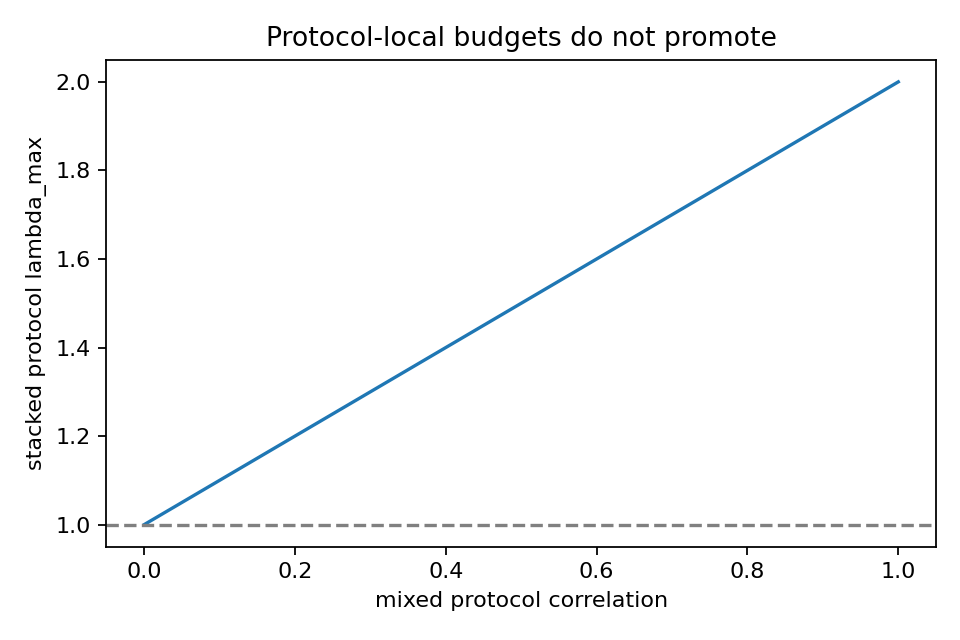

The table this chart was drawn from, first rows:
mixed_route_correlation, route_diag_budget, stacked_lambda_max, passes_route_diagonal, passes_stacked_budget_I
0.0, 1.0, 1.0, True, True
0.02, 1.0, 1.02, True, False
0.04, 1.0, 1.04, True, False
0.06, 1.0, 1.06, True, False
0.08, 1.0, 1.08, True, False
0.1, 1.0, 1.1, True, False
0.12, 1.0, 1.12, True, False
0.14, 1.0, 1.14, True, False
0.16, 1.0, 1.16, True, False
0.18, 1.0, 1.18, True, False
0.2, 1.0, 1.2, True, False
0.22, 1.0, 1.22, True, False
0.24, 1.0, 1.24, True, False
0.26, 1.0, 1.26, True, False
0.28, 1.0, 1.28, True, False
0.3, 1.0, 1.3, True, False
0.32, 1.0, 1.32, True, False
0.34, 1.0, 1.34, True, False
0.36, 1.0, 1.36, True, False
0.38, 1.0, 1.38, True, False
0.4, 1.0, 1.4, True, False
0.42, 1.0, 1.42, True, False
0.44, 1.0, 1.44, True, False
0.46, 1.0, 1.46, True, False
0.48, 1.0, 1.48, True, False
0.5, 1.0, 1.5, True, False
0.52, 1.0, 1.52, True, False
0.54, 1.0, 1.54, True, False
0.56, 1.0, 1.56, True, False
0.58, 1.0, 1.58, True, False
0.6, 1.0, 1.6, True, False
0.62, 1.0, 1.62, True, False
0.64, 1.0, 1.64, True, False
0.66, 1.0, 1.66, True, False
0.68, 1.0, 1.68, True, False
0.7, 1.0, 1.7, True, False
0.72, 1.0, 1.72, True, False
0.74, 1.0, 1.74, True, False
0.76, 1.0, 1.76, True, False
0.78, 1.0, 1.78, True, False
0.8, 1.0, 1.8, True, False
0.82, 1.0, 1.82, True, False
0.84, 1.0, 1.84, True, False
0.86, 1.0, 1.86, True, False
0.88, 1.0, 1.88, True, False
0.9, 1.0, 1.9, True, False
0.92, 1.0, 1.92, True, False
0.94, 1.0, 1.94, True, False
0.96, 1.0, 1.96, True, False
0.98, 1.0, 1.98, True, False
1.0, 1.0, 2.0, True, False
